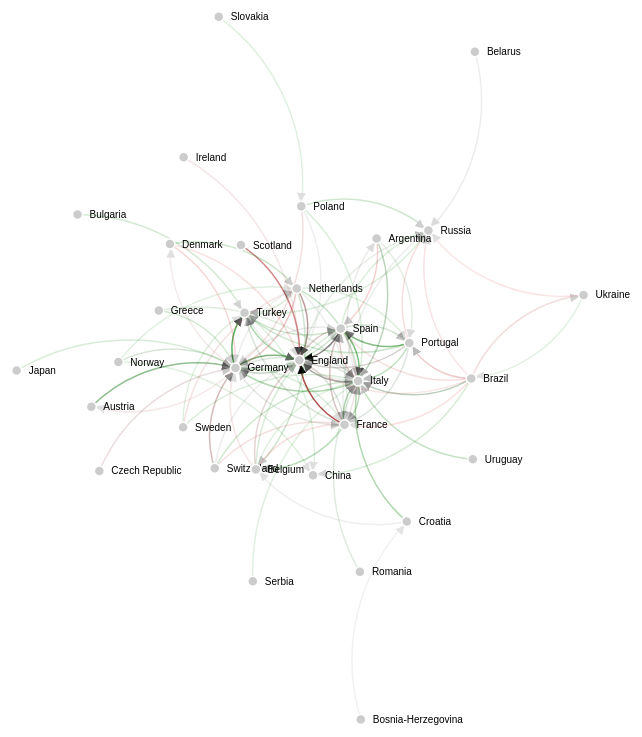
D3 v3 page, settled after 480 driven frames (8 s of simulated time); the page loaded 1 data file(s).



// get the data
d3.csv("paid_transfer_change.csv", function(error, links) {

var nodes = {};

// Compute the distinct nodes from the links.
links.forEach(function(link) {
    link.source = nodes[link.source] ||
        (nodes[link.source] = {name: link.source});
    link.target = nodes[link.target] ||
        (nodes[link.target] = {name: link.target});
    link.value = +link.value;
});

var width = 1000,
    height = 800;

var color = d3.scale.linear()
    .domain([-1, 0, 1])
    .range(["red", "gray", "green"]);


var force = d3.layout.force()
    .nodes(d3.values(nodes))
    .links(links)
    .size([width, height])
    .linkDistance(function(d){return 150-12*d.decile;})
    .charge(-1000)
    .chargeDistance(500)
    .on("tick", tick)
    .start();

var svg = d3.select("body").append("svg")
    .attr("width", width)
    .attr("height", height);

// build the arrow.
svg.append("svg:defs").selectAll("marker")
    .data(["end"])      // Different link/path types can be defined here
  .enter().append("svg:marker")    // This section adds in the arrows
    .attr("id", String)
    .attr("viewBox", "0 -5 10 10")
    .attr("refX", 15)
    .attr("refY", -1.5)
    .attr("markerWidth", 6)
    .attr("markerHeight", 6)
    .attr("orient", "auto")
  .append("svg:path")
    .attr("d", "M0,-5L10,0L0,5");

// add the links and the arrows
var path = svg.append("svg:g").selectAll("path")
    .data(force.links())
  .enter().append("svg:path")
//    .attr("class", function(d) { return "link " + d.type; })
    .attr("class", "link")
    .attr("opacity", function(d){return (d.value)})
    .attr("stroke", function(d) {return color(d.diff)})
    .attr("stroke-width", function(d){return 5*Math.abs(d.diff)})
    .attr("marker-end", "url(#end)");

// define the nodes
var node = svg.selectAll(".node")
    .data(force.nodes())
  .enter().append("g")
    .attr("class", "node")
    .call(force.drag);

// add the nodes
node.append("circle")
    .attr("r", 5);
// add the text
node.append("text")
    .attr("x", 12)
    .attr("dy", ".35em")
    .text(function(d) { return d.name; });

// add the curvy lines
function tick() {
    path.attr("d", function(d) {
        var dx = d.target.x - d.source.x,
            dy = d.target.y - d.source.y,
            dr = Math.sqrt(dx * dx + dy * dy);
        return "M" +
            d.source.x + "," +
            d.source.y + "A" +
            dr + "," + dr + " 0 0,1 " +
            d.target.x + "," +
            d.target.y;
    });

    node
        .attr("transform", function(d) {
  	    return "translate(" + d.x + "," + d.y + ")"; });
}

});



### data: paid_transfer_change.csv
source, target, before, id, diff, value, decile
France, England, 52.0, 65, -0.3923, 1.0, 8
Spain, England, 31.0, 62, -0.02762, 0.9538, 8
Netherlands, England, 26.0, 43, -0.1959, 0.6615, 8
Italy, England, 21.0, 42, -0.02762, 0.6462, 8
Germany, Turkey, 10.0, 42, 1.042, 0.6462, 8
Scotland, England, 37.0, 42, -0.4481, 0.6462, 8
Germany, England, 11.0, 38, 0.6796, 0.5846, 8
Spain, Italy, 7.0, 34, 1.362, 0.5231, 8
Portugal, Spain, 9.0, 34, 0.8367, 0.5231, 8
Austria, Germany, 9.0, 32, 0.7287, 0.4923, 8
Switzerland, Germany, 18.0, 28, -0.2437, 0.4308, 8
France, Spain, 16.0, 25, -0.2403, 0.3846, 8
Brazil, Italy, 9.0, 25, 0.3505, 0.3846, 8
Portugal, England, 12.0, 23, -0.06813, 0.3538, 8
England, Spain, 14.0, 23, -0.2013, 0.3538, 8
France, Italy, 6.0, 22, 0.7827, 0.3385, 8
Argentina, Italy, 7.0, 22, 0.528, 0.3385, 8
Italy, Germany, 4.0, 21, 1.553, 0.3231, 8
England, Germany, 8.0, 21, 0.2763, 0.3231, 8
Croatia, Italy, 1.0, 20, 8.724, 0.3077, 6
England, Turkey, 4.0, 20, 1.431, 0.3077, 6
Netherlands, Germany, 18.0, 19, -0.4868, 0.2923, 6
Italy, France, 5.0, 18, 0.7503, 0.2769, 6
Italy, Spain, 14.0, 18, -0.3749, 0.2769, 6
England, Italy, 8.0, 18, 0.09393, 0.2769, 6
Brazil, Portugal, 16.0, 17, -0.4834, 0.2615, 6
France, Belgium, 3.0, 17, 1.755, 0.2615, 6
Belgium, England, 11.0, 17, -0.2486, 0.2615, 6
England, France, 7.0, 16, 0.1113, 0.2462, 6
Portugal, Italy, 1.0, 16, 6.779, 0.2462, 6
Netherlands, Italy, 4.0, 15, 0.8232, 0.2308, 6
Uruguay, Italy, 3.0, 15, 1.431, 0.2308, 6
Spain, Portugal, 5.0, 15, 0.4586, 0.2308, 6
Spain, Germany, 4.0, 14, 0.7017, 0.2154, 6
Netherlands, Belgium, 4.0, 14, 0.7017, 0.2154, 6
Czech Republic, Germany, 9.0, 14, -0.2437, 0.2154, 6
France, Turkey, 5.0, 14, 0.3613, 0.2154, 6
Argentina, Spain, 22.0, 14, -0.6906, 0.2154, 6
Germany, Italy, 5.0, 13, 0.2641, 0.2, 4
Denmark, Netherlands, 3.0, 13, 1.107, 0.2, 4
Spain, Turkey, 3.0, 13, 1.107, 0.2, 4
Portugal, Turkey, 2.0, 13, 2.16, 0.2, 4
Portugal, France, 5.0, 13, 0.2641, 0.2, 4
Norway, Germany, 4.0, 13, 0.5801, 0.2, 4
Greece, Germany, 1.0, 12, 4.834, 0.1846, 4
Switzerland, Italy, 1.0, 12, 4.834, 0.1846, 4
France, Germany, 5.0, 12, 0.1669, 0.1846, 4
Denmark, Germany, 18.0, 12, -0.6759, 0.1846, 4
Brazil, Ukraine, 11.0, 12, -0.4696, 0.1846, 4
Poland, Russia, 3.0, 12, 0.9448, 0.1846, 4
Spain, France, 7.0, 11, -0.236, 0.1692, 4
Bulgaria, Turkey, 2.0, 11, 1.674, 0.1692, 4
Poland, Germany, 10.0, 11, -0.4652, 0.1692, 4
Netherlands, Turkey, 3.0, 11, 0.7827, 0.1692, 4
Germany, Spain, 5.0, 11, 0.06962, 0.1692, 4
Greece, Italy, 3.0, 10, 0.6206, 0.1538, 2
Brazil, Spain, 12.0, 10, -0.5948, 0.1538, 2
Japan, Germany, 1.0, 10, 3.862, 0.1538, 2
Denmark, England, 14.0, 10, -0.6527, 0.1538, 2
Sweden, Netherlands, 9.0, 10, -0.4598, 0.1538, 2
... 40 more rows